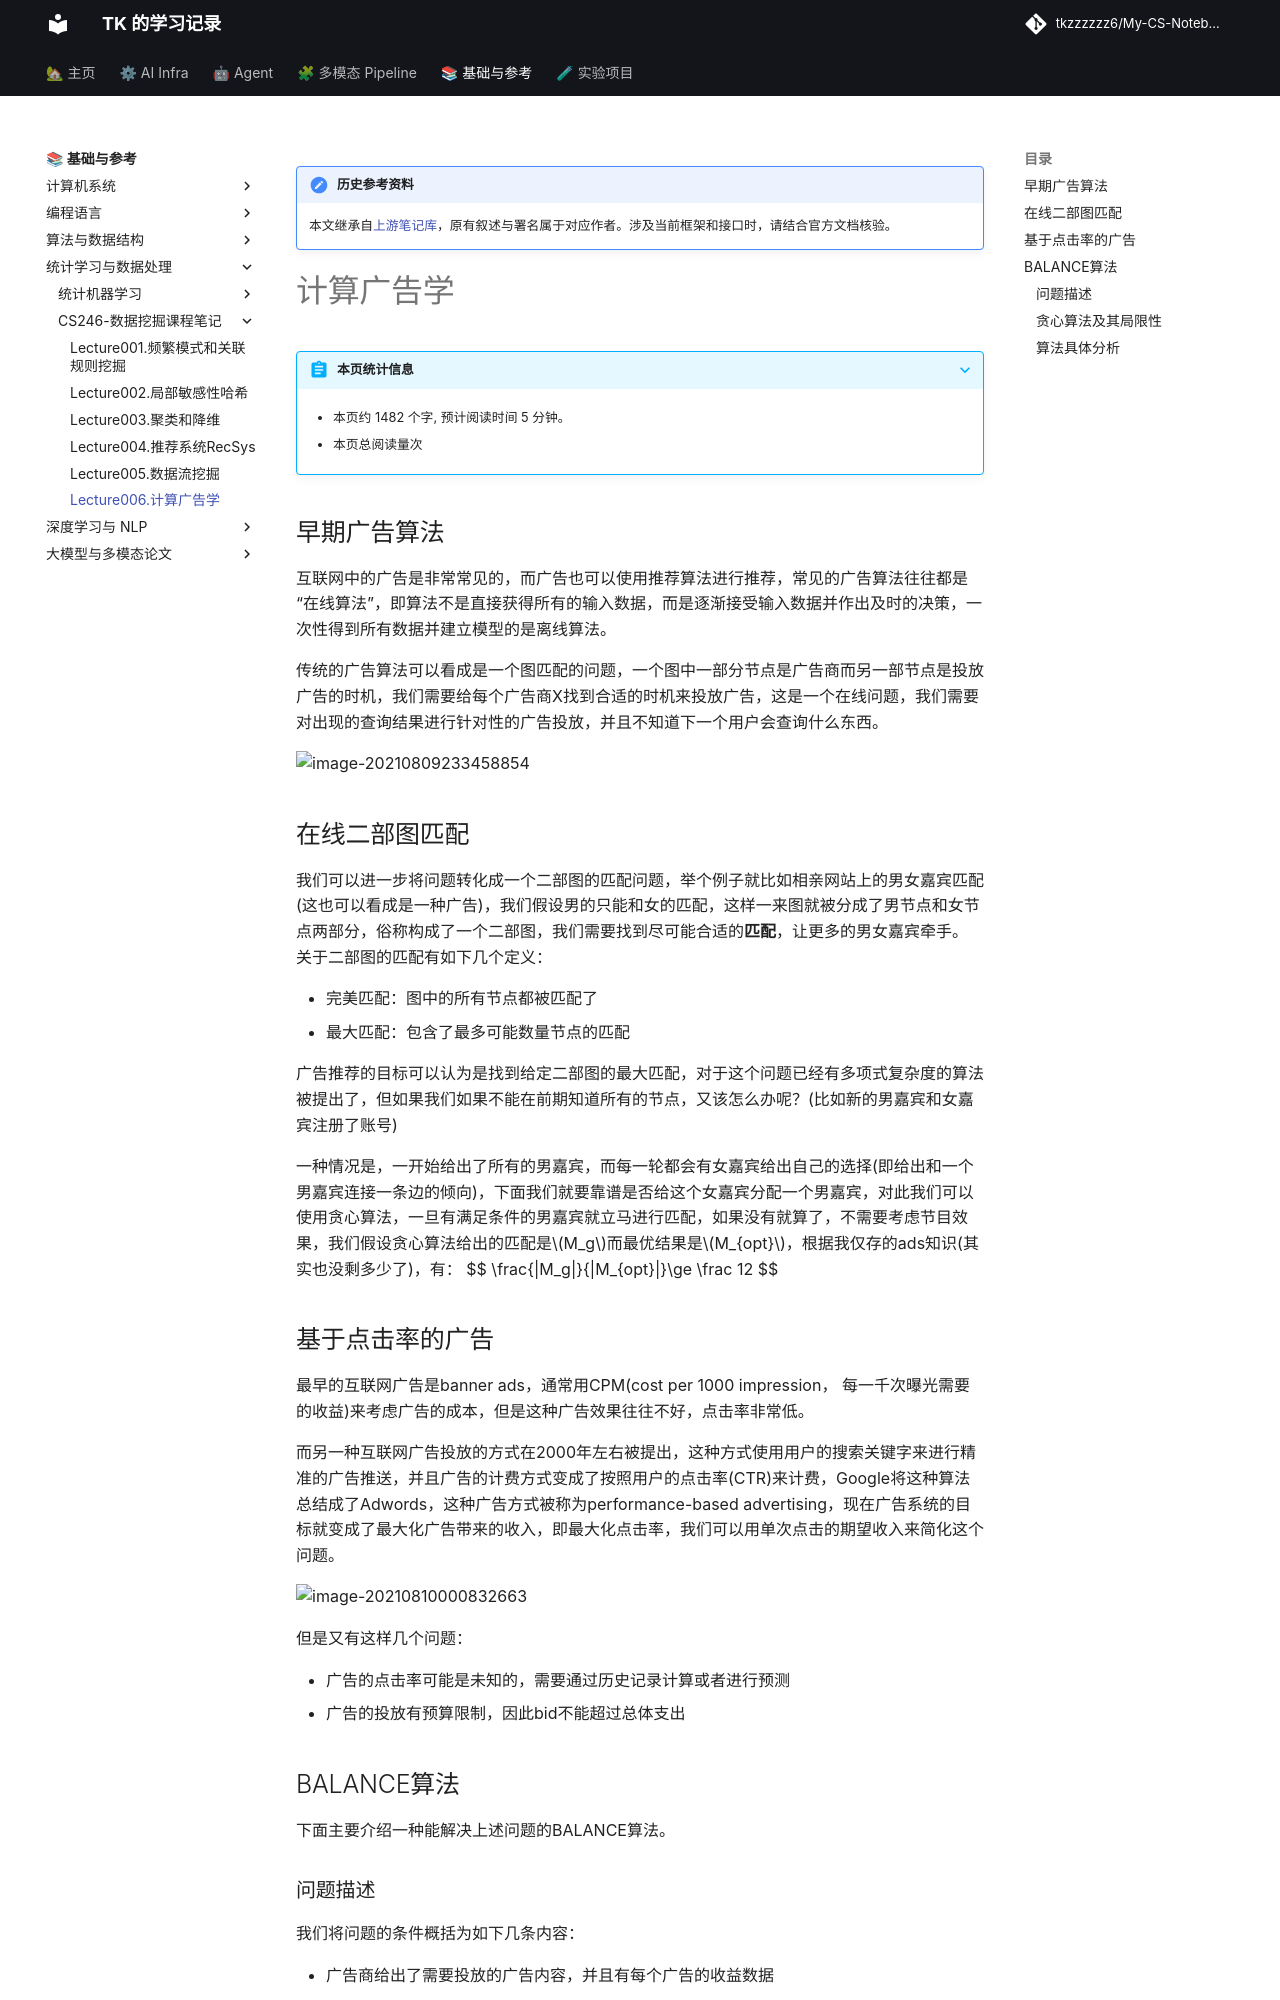

repository: tkzzzzzz6/My-CS-Notebook · page: ML/CS246/Lecture006.计算广告学/index.html · generator: mkdocs

!!! note "历史参考资料"
    本文继承自[上游笔记库](https://github.com/zwygit2025/My-CS-Notebook/blob/a94d023/docs/ML/CS246/Lecture006.%E8%AE%A1%E7%AE%97%E5%B9%BF%E5%91%8A%E5%AD%A6.md)，原有叙述与署名属于对应作者。涉及当前框架和接口时，请结合官方文档核验。

# 计算广告学

## 早期广告算法

互联网中的广告是非常常见的，而广告也可以使用推荐算法进行推荐，常见的广告算法往往都是“在线算法”，即算法不是直接获得所有的输入数据，而是逐渐接受输入数据并作出及时的决策，一次性得到所有数据并建立模型的是离线算法。

传统的广告算法可以看成是一个图匹配的问题，一个图中一部分节点是广告商而另一部节点是投放广告的时机，我们需要给每个广告商X找到合适的时机来投放广告，这是一个在线问题，我们需要对出现的查询结果进行针对性的广告投放，并且不知道下一个用户会查询什么东西。

![image-20210809233458854](./static/image-20210809233458854.png)
## 在线二部图匹配

我们可以进一步将问题转化成一个二部图的匹配问题，举个例子就比如相亲网站上的男女嘉宾匹配(这也可以看成是一种广告)，我们假设男的只能和女的匹配，这样一来图就被分成了男节点和女节点两部分，俗称构成了一个二部图，我们需要找到尽可能合适的**匹配**，让更多的男女嘉宾牵手。关于二部图的匹配有如下几个定义：

- 完美匹配：图中的所有节点都被匹配了
- 最大匹配：包含了最多可能数量节点的匹配

广告推荐的目标可以认为是找到给定二部图的最大匹配，对于这个问题已经有多项式复杂度的算法被提出了，但如果我们如果不能在前期知道所有的节点，又该怎么办呢？(比如新的男嘉宾和女嘉宾注册了账号)

一种情况是，一开始给出了所有的男嘉宾，而每一轮都会有女嘉宾给出自己的选择(即给出和一个男嘉宾连接一条边的倾向)，下面我们就要靠谱是否给这个女嘉宾分配一个男嘉宾，对此我们可以使用贪心算法，一旦有满足条件的男嘉宾就立马进行匹配，如果没有就算了，不需要考虑节目效果，我们假设贪心算法给出的匹配是$M_g$而最优结果是$M_{opt}$，根据我仅存的ads知识(其实也没剩多少了)，有：
$$
\frac{|M_g|}{|M_{opt}|}\ge \frac 12
$$
